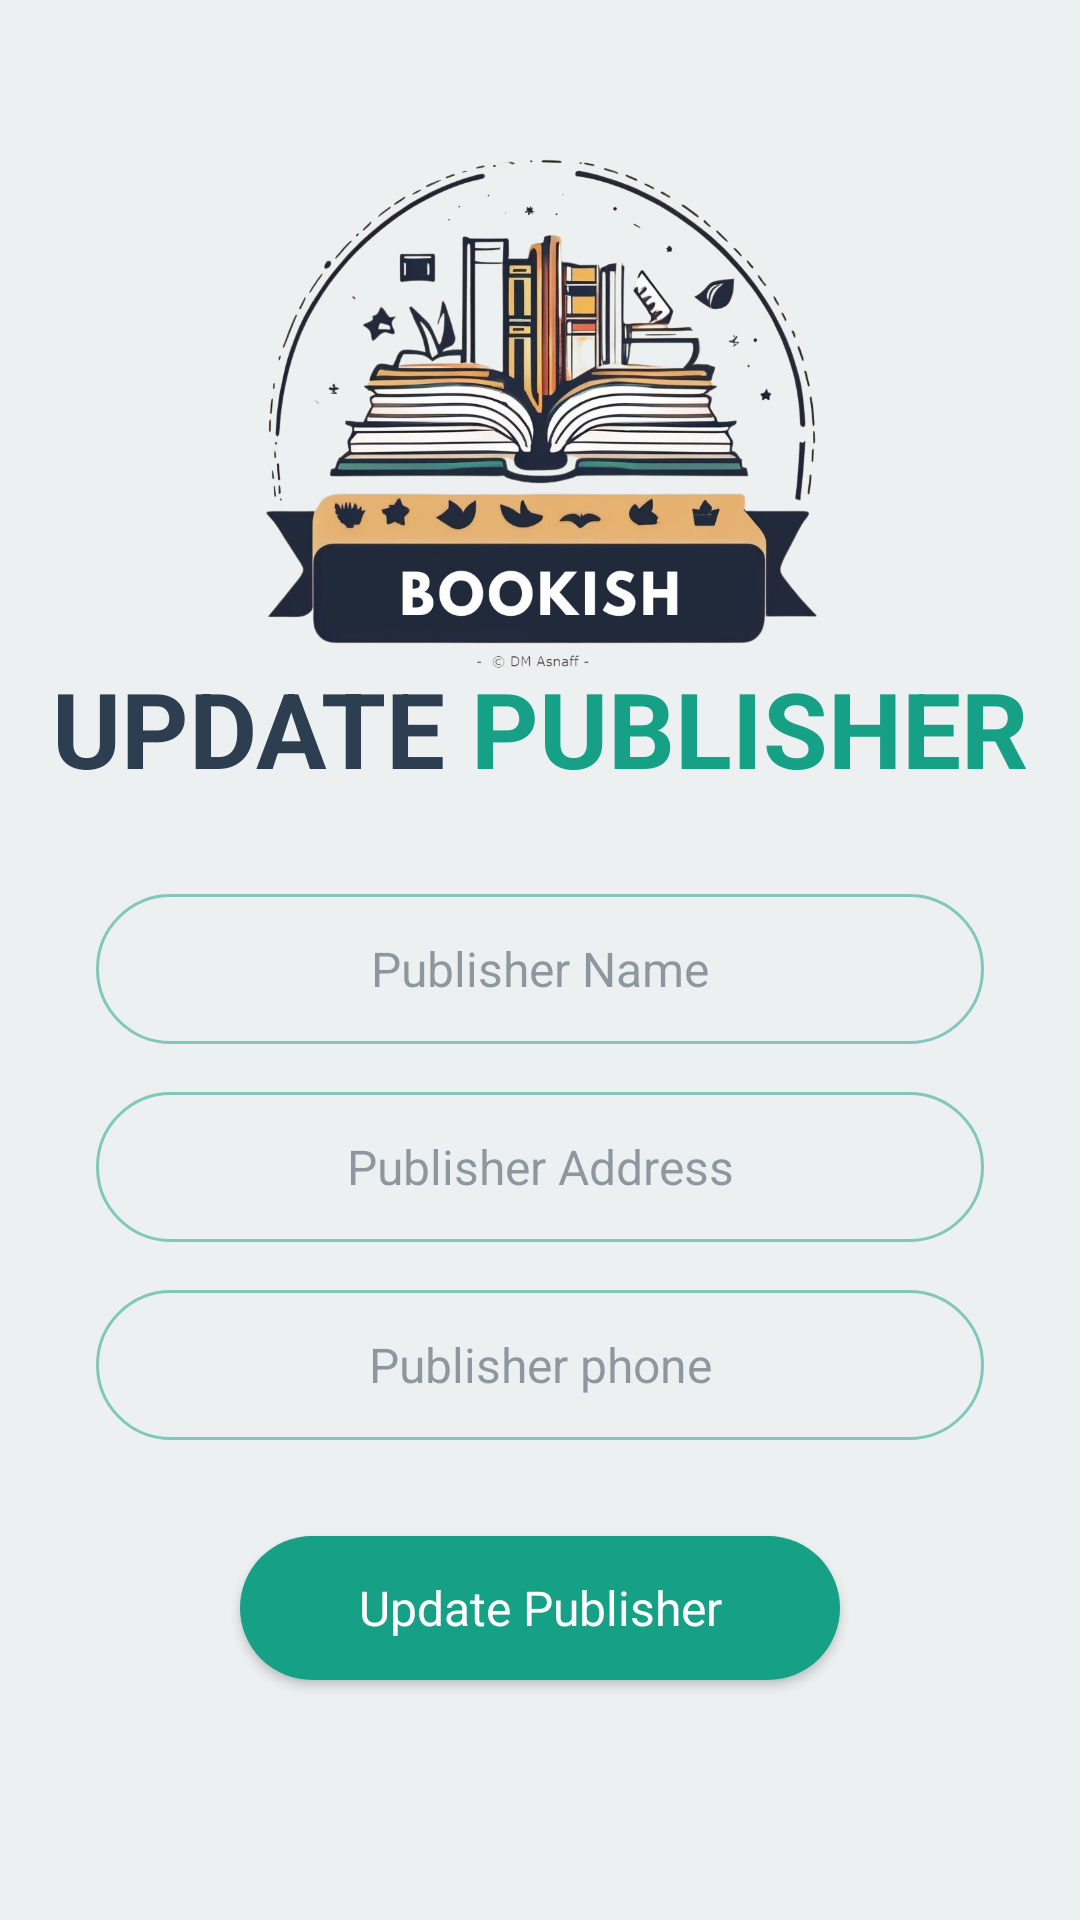

The Android layout XML behind this screen, and the referenced resources:
<!-- AndroidManifest.xml: application theme Theme.LibraryManagement_Asnaff -->
<!-- res/layout/activity_publisher_update.xml -->
<?xml version="1.0" encoding="utf-8"?>
<androidx.constraintlayout.widget.ConstraintLayout xmlns:android="http://schemas.android.com/apk/res/android"
    xmlns:app="http://schemas.android.com/apk/res-auto"
    xmlns:tools="http://schemas.android.com/tools"
    android:layout_width="match_parent"
    android:layout_height="match_parent"
    android:background="@color/bg"
    tools:context=".publisherUpdate">

    <ScrollView
        android:layout_width="match_parent"
        android:layout_height="match_parent">

        <LinearLayout
            android:layout_width="match_parent"
            android:layout_height="wrap_content"
            android:orientation="vertical">

            <ImageView
                android:id="@+id/imageView22pubu"
                android:layout_width="match_parent"
                android:layout_height="230dp"
                android:layout_marginTop="24dp"
                app:srcCompat="@drawable/mylogo" />

            <LinearLayout
                android:layout_width="match_parent"
                android:layout_height="match_parent"
                android:layout_marginTop="-35dp"
                android:gravity="center"
                android:orientation="horizontal">

                <TextView
                    android:id="@+id/textView52pubu"
                    android:layout_width="wrap_content"
                    android:layout_height="wrap_content"
                    android:text="UPDATE"
                    android:textColor="@color/blue"
                    android:textSize="35sp"
                    android:textStyle="bold"

                    />

                <TextView
                    android:id="@+id/textView62pubu"
                    android:layout_width="wrap_content"
                    android:layout_height="wrap_content"
                    android:text=" PUBLISHER"
                    android:textColor="@color/green"
                    android:textSize="35sp"
                    android:textStyle="bold"/>
            </LinearLayout>

            <EditText
                android:id="@+id/publisherNameedt2"
                android:layout_width="match_parent"
                android:layout_height="50dp"
                android:layout_marginTop="32dp"
                android:layout_marginEnd="32dp"
                android:layout_marginStart="32dp"
                android:ems="18"
                android:hint="Publisher Name"
                android:alpha="0.5"
                android:textAlignment="center"
                android:textColorHint="@color/blue"
                android:textSize="16dp"
                android:inputType="text"
                android:background="@drawable/edittext_background"
                />

            <EditText
                android:id="@+id/publisherAddressedt2"
                android:layout_width="match_parent"
                android:layout_height="50dp"
                android:layout_marginTop="16dp"
                android:layout_marginEnd="32dp"
                android:layout_marginStart="32dp"
                android:ems="18"
                android:hint="Publisher Address"
                android:alpha="0.5"
                android:textAlignment="center"
                android:textColorHint="@color/blue"
                android:textSize="16dp"
                android:inputType="text"
                android:background="@drawable/edittext_background"
                />


            <EditText
                android:id="@+id/publisherPhoneedt2"
                android:layout_width="match_parent"
                android:layout_height="50dp"
                android:layout_marginTop="16dp"
                android:layout_marginEnd="32dp"
                android:layout_marginStart="32dp"
                android:ems="18"
                android:hint="Publisher phone"
                android:alpha="0.5"
                android:textAlignment="center"
                android:textColorHint="@color/blue"
                android:textSize="16dp"
                android:inputType="text"
                android:background="@drawable/edittext_background"
                />

            <androidx.appcompat.widget.AppCompatButton
                android:id="@+id/updatePublisherbtn"
                style="@android:style/Widget.Button"
                android:layout_width="200dp"
                android:layout_height="wrap_content"
                android:layout_margin="32dp"
                android:layout_gravity="center"
                android:background="@drawable/red_button_background"
                android:text="Update Publisher"
                android:textColor="@color/white"
                android:textSize="16sp" />




        </LinearLayout>
    </ScrollView>

</androidx.constraintlayout.widget.ConstraintLayout>
<!-- resources referenced by this layout -->
<resources>
  <color name="bg">#ECF0F1</color>
  <color name="blue">#2C3E50</color>
  <color name="green">#16A085</color>
  <color name="white">#FFFFFFFF</color>
  <!-- drawable edittext_background (drawable) -->
  <?xml version="1.0" encoding="utf-8"?>
  <selector xmlns:android="http://schemas.android.com/apk/res/android">
  <item>
      <shape android:shape="rectangle">
          <stroke android:color="@color/green" android:width="1dp"/>
              <corners android:radius="100dp"/>
      </shape>
  
  </item>
  </selector>
  <!-- drawable mylogo: png bitmap (drawable-hdpi, 556506 bytes) -->
  <!-- drawable red_button_background (drawable) -->
  <?xml version="1.0" encoding="utf-8"?>
  <selector xmlns:android="http://schemas.android.com/apk/res/android">
  <item>
      <shape android:shape="rectangle">
          <corners android:radius="50dp"/>
              <solid android:color="@color/green"/>
      </shape>
  </item>
  </selector>
  <style name="Theme.LibraryManagement_Asnaff" parent="Base.Theme.LibraryManagement_Asnaff" />
  <style name="Base.Theme.LibraryManagement_Asnaff" parent="Theme.Material3.DayNight.NoActionBar">
          
          
      </style>
</resources>
